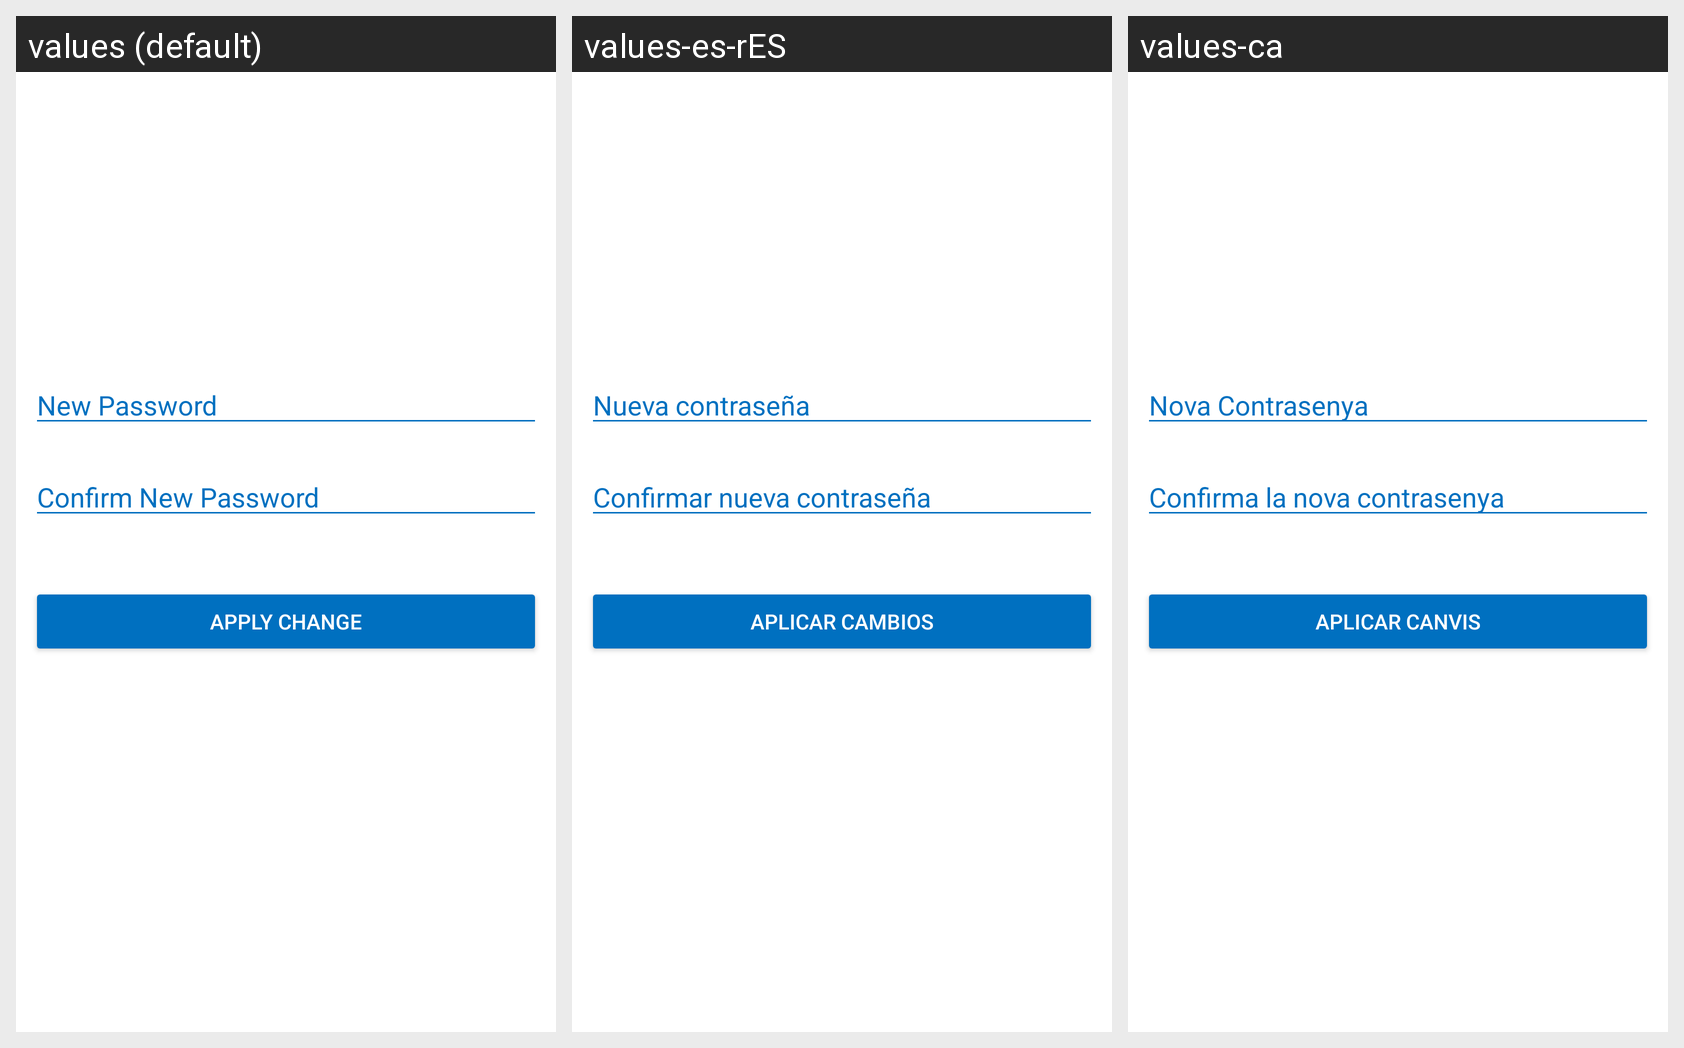

Locale-by-locale string values for the Android screen shown in this grid:
Android screen res/layout/fragment_new_password.xml rendered under 3 locales, left to right: values (default), values-es-rES, values-ca. Device: Nexus 5 (rendered at 1080×1920; each locale shown at half size, 540×960, under a caption strip naming it); theme AppTheme.
Strings drawn on this screen, with the default value and each locale's value (text and hints the layout hard-codes, and strings that could not be matched under every locale, appear in the picture but are not listed):

new_password
  values: New Password
  values-es-rES: Nueva contraseña
  values-ca: Nova Contrasenya

confirm_new_password
  values: Confirm New Password
  values-es-rES: Confirmar nueva contraseña
  values-ca: Confirma la nova contrasenya

apply_change
  values: Apply Change
  values-es-rES: Aplicar cambios
  values-ca: Aplicar Canvis
